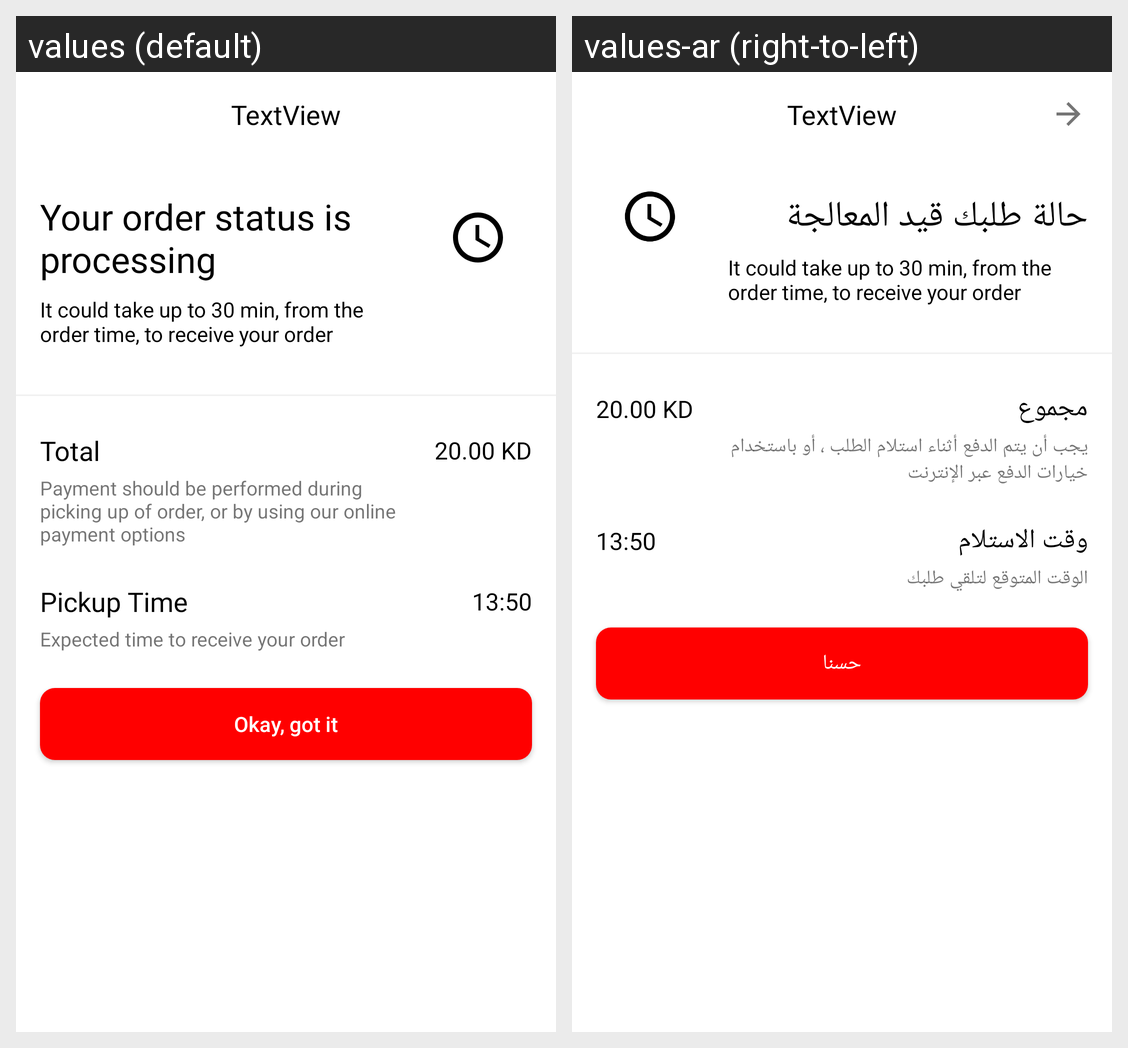

Locale-by-locale string values for the Android screen shown in this grid:
Android screen res/layout/my_order_details.xml rendered under 2 locales, left to right: values (default), values-ar (right-to-left). Device: Nexus 5 (rendered at 1080×1920; each locale shown at half size, 540×960, under a caption strip naming it); theme AppTheme.
Strings drawn on this screen, with the default value and each locale's value (text and hints the layout hard-codes, and strings that could not be matched under every locale, appear in the picture but are not listed):

your_order_status_is_proccessing
  values: Your order status is processing
  values-ar: حالة طلبك قيد المعالجة

total
  values: Total
  values-ar: مجموع

payment_should_be_performed_during_picking_up_of_order_or_by_using_our_online_payment_options
  values: Payment should be performed during picking up of order, or by using our online payment options
  values-ar: يجب أن يتم الدفع أثناء استلام الطلب ، أو باستخدام خيارات الدفع عبر الإنترنت

pickup_time
  values: Pickup Time
  values-ar: وقت الاستلام

expected_time_to_receive_your_order
  values: Expected time to receive your order
  values-ar: الوقت المتوقع لتلقي طلبك

okay_got_it
  values: Okay, got it
  values-ar: حسنا
